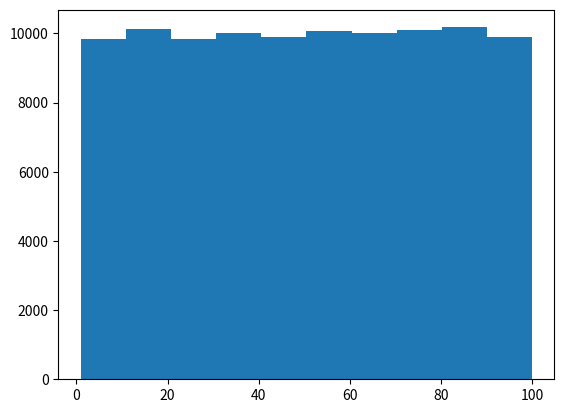

This chart was generated by the following Python code:
import numpy as np
import matplotlib.pyplot as plt

a = 1
b = 100
n = 100000
data = np.random.uniform(a, b, n)

# plot1 = plt.hist(data, bins=5)
plot2 = plt.hist(data)
# plot3 = plt.hist(data, bins=20)
# plot4 = plt.hist(data, bins=50)
plt.show()